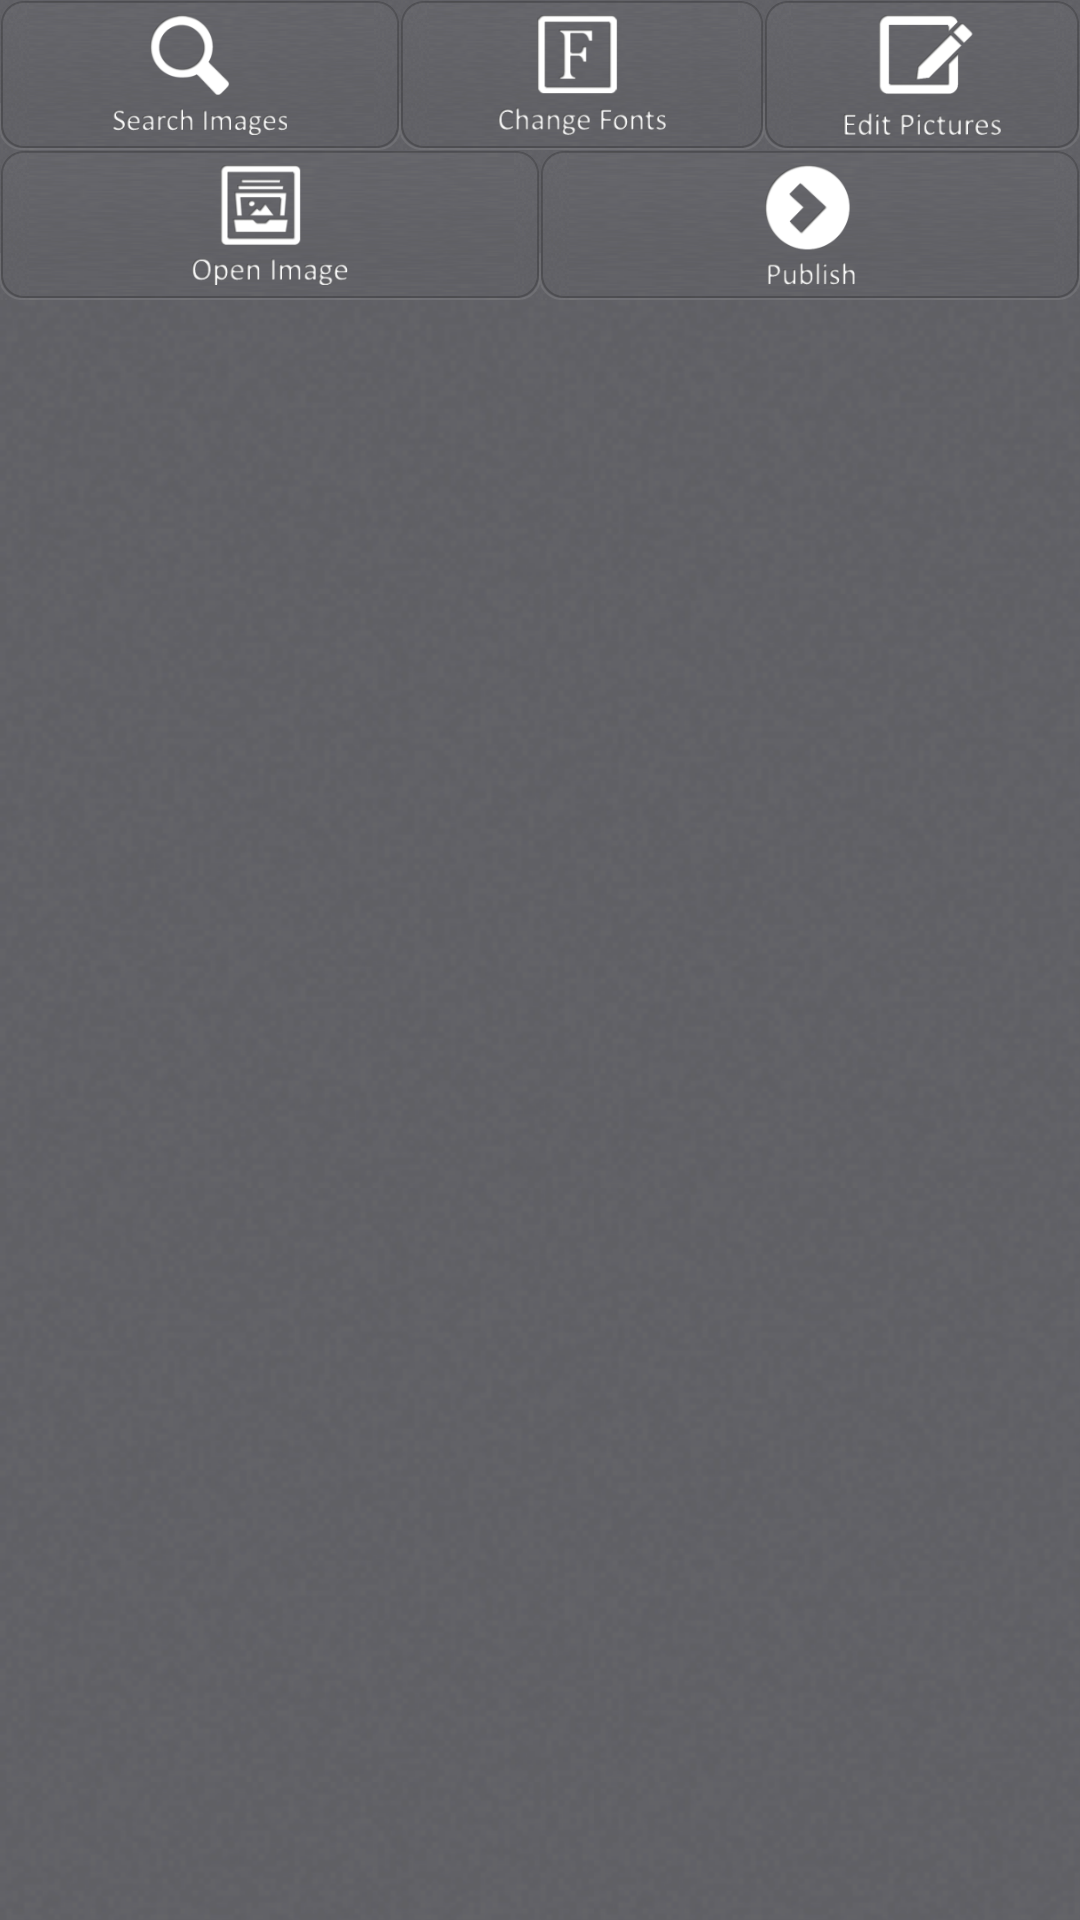

Layout XML and referenced resources for this Android screen:
<!-- AndroidManifest.xml: application theme AppTheme -->
<!-- res/layout/layout_button.xml -->
<?xml version="1.0" encoding="utf-8"?>

<RelativeLayout xmlns:android="http://schemas.android.com/apk/res/android"
    android:layout_width="match_parent"
    android:layout_height="100dp"
    android:background="@drawable/repeat">


    <LinearLayout
        android:layout_width="fill_parent"
        android:layout_height="50dp"
        android:orientation="horizontal"
        android:layout_alignParentTop="true"
        android:layout_alignParentLeft="true"
        android:layout_alignParentStart="true"
        android:id="@+id/linearLayout">

        <LinearLayout
            android:layout_width="wrap_content"
            android:layout_height="fill_parent"
            android:layout_weight="0.33"
            android:background="@drawable/ninepatch_button_bg">

            <ImageView
                android:id="@+id/random"
                android:layout_width="wrap_content"
                android:layout_height="fill_parent"
                android:src="@drawable/search_images"
                android:layout_margin="5dp"
                android:layout_weight="1" />
        </LinearLayout>

        <LinearLayout
            android:layout_width="wrap_content"
            android:layout_height="fill_parent"
            android:layout_weight="0.33"
            android:background="@drawable/ninepatch_button_bg">

            <ImageView
                android:id="@+id/font"
                android:layout_width="wrap_content"
                android:layout_height="fill_parent"
                android:src="@drawable/change_fonts"
                android:layout_margin="5dp"
                android:layout_weight="1" />
        </LinearLayout>

        <LinearLayout
            android:layout_width="wrap_content"
            android:layout_height="fill_parent"
            android:layout_weight="0.33"
            android:background="@drawable/ninepatch_button_bg">

            <ImageView
                android:id="@+id/edit_button"
                android:layout_width="wrap_content"
                android:layout_height="fill_parent"
                android:src="@drawable/edit_pictures"
                android:layout_margin="5dp"
                android:layout_weight="1" />
        </LinearLayout>

    </LinearLayout>

    <LinearLayout
        android:layout_width="fill_parent"
        android:layout_height="wrap_content"
        android:orientation="horizontal"
        android:layout_below="@+id/linearLayout"
        android:layout_alignParentLeft="true"
        android:layout_alignParentStart="true">

        <LinearLayout
            android:layout_width="fill_parent"
            android:layout_height="50dp"
            android:layout_weight="0.5"
            android:background="@drawable/ninepatch_button_bg">

            <ImageView
                android:id="@+id/browse"
                android:layout_width="wrap_content"
                android:layout_height="fill_parent"
                android:src="@drawable/open_image"
                android:layout_margin="5dp"
                android:layout_weight="1" />
        </LinearLayout>

        <LinearLayout
            android:layout_width="fill_parent"
            android:layout_height="50dp"
            android:layout_weight="0.5"
            android:background="@drawable/ninepatch_button_bg">
            <ImageView
                android:id="@+id/publish"
                android:layout_width="wrap_content"
                android:layout_height="fill_parent"
                android:src="@drawable/pub"
                android:layout_margin="5dp"
                android:layout_weight="1" />
        </LinearLayout>

    </LinearLayout>
    <include layout="@layout/layout_select_image"
        android:id="@+id/select_image_layout"/>
</RelativeLayout>
<!-- res/layout/layout_select_image.xml (included above) -->
<?xml version="1.0" encoding="utf-8"?>
<RelativeLayout xmlns:android="http://schemas.android.com/apk/res/android"
    android:layout_width="match_parent"
    android:layout_height="50dp"
    android:background="@drawable/repeat"
    android:visibility="gone">



    <LinearLayout
        android:layout_width="fill_parent"
        android:layout_height="wrap_content"
        android:orientation="horizontal"
        android:layout_below="@+id/linearLayout"
        android:layout_alignParentLeft="true"
        android:layout_alignParentStart="true">

        <LinearLayout
            android:layout_width="fill_parent"
            android:layout_height="50dp"
            android:layout_weight="0.5"
            android:background="@drawable/ninepatch_button_bg">

            <ImageView
                android:id="@+id/camera"
                android:layout_width="wrap_content"
                android:layout_height="fill_parent"
                android:src="@drawable/camera_button"
                android:layout_margin="5dp"
                android:layout_weight="1" />
        </LinearLayout>

        <LinearLayout
            android:layout_width="fill_parent"
            android:layout_height="50dp"
            android:layout_weight="0.5"
            android:background="@drawable/ninepatch_button_bg">
            <ImageView
                android:id="@+id/gallery_button"
                android:layout_width="wrap_content"
                android:layout_height="fill_parent"
                android:src="@drawable/gallery_button"
                android:layout_margin="5dp"
                android:layout_weight="1" />
        </LinearLayout>
    </LinearLayout>
</RelativeLayout>
<!-- resources referenced by this layout -->
<resources>
  <!-- drawable camera_button: png bitmap (drawable, 17215 bytes) -->
  <!-- drawable change_fonts: png bitmap (drawable, 13275 bytes) -->
  <!-- drawable edit_pictures: png bitmap (drawable, 12469 bytes) -->
  <!-- drawable gallery_button: png bitmap (drawable, 14225 bytes) -->
  <!-- drawable open_image: png bitmap (drawable, 13883 bytes) -->
  <!-- drawable pub: png bitmap (drawable, 12340 bytes) -->
  <!-- drawable repeat (drawable-xhdpi) -->
  <?xml version="1.0" encoding="utf-8"?>
  
  <bitmap xmlns:android="http://schemas.android.com/apk/res/android"
      android:src="@drawable/patterngray"
      android:tileMode="repeat"
      android:antialias="true"
  
      android:filter="true"
      android:dither="true"/>
  <!-- drawable search_images: png bitmap (drawable, 17238 bytes) -->
  <style name="AppTheme" parent="Theme.AppCompat.Light.DarkActionBar">
          <item name="android:windowNoTitle">true</item>
          <item name="windowActionBar">false</item>
          <item name="android:windowFullscreen">false</item>
          <item name="android:windowContentOverlay">@null</item>
      </style>
  <!-- drawable patterngray: png bitmap (drawable, 37508 bytes) -->
</resources>
